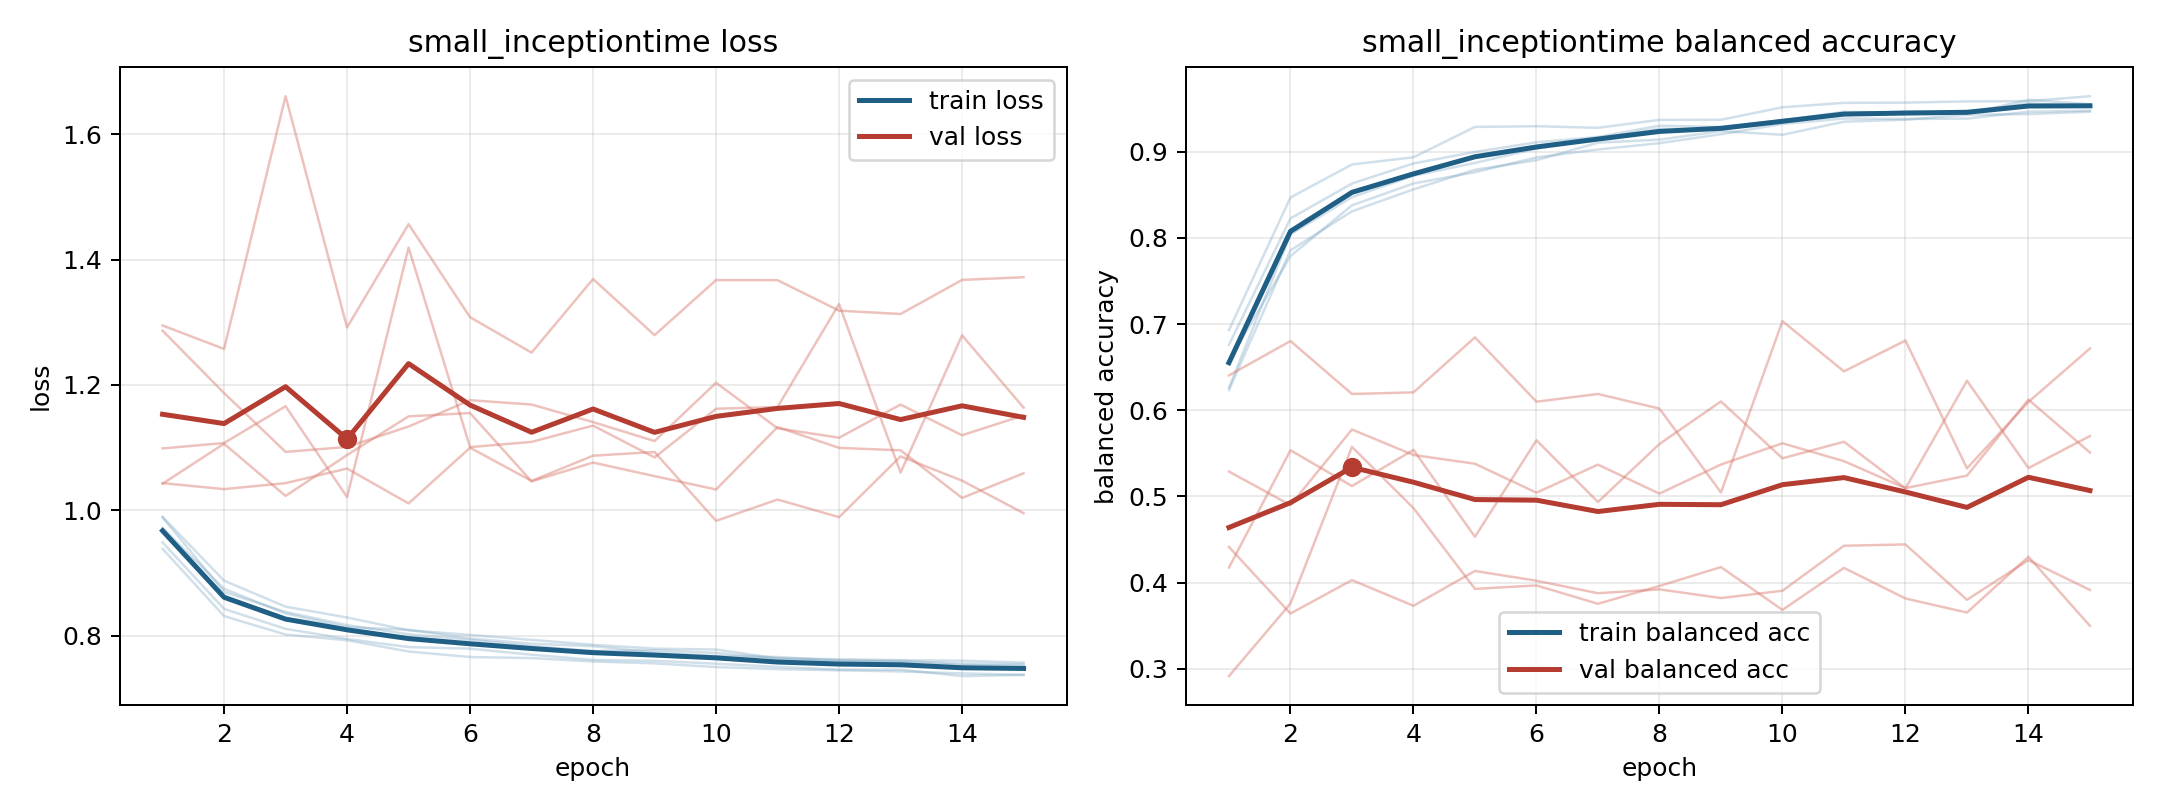

Source data for this figure (header and first rows):
model, fold, epoch, train_loss, train_balanced_accuracy, val_loss, val_balanced_accuracy
small_inceptiontime, 1, 1, 0.9487, 0.6758, 1.099, 0.4173
small_inceptiontime, 1, 2, 0.8426, 0.8227, 1.107, 0.5535
small_inceptiontime, 1, 3, 0.8108, 0.8631, 1.166, 0.512
small_inceptiontime, 1, 4, 0.7946, 0.8865, 1.021, 0.5539
small_inceptiontime, 1, 5, 0.7816, 0.8998, 1.419, 0.453
small_inceptiontime, 1, 6, 0.7791, 0.911, 1.101, 0.5651
small_inceptiontime, 1, 7, 0.7694, 0.9172, 1.109, 0.4935
small_inceptiontime, 1, 8, 0.7613, 0.9302, 1.135, 0.5608
small_inceptiontime, 1, 9, 0.7597, 0.9287, 1.084, 0.6102
small_inceptiontime, 1, 10, 0.7551, 0.9363, 1.162, 0.5442
small_inceptiontime, 1, 11, 0.7501, 0.9464, 1.165, 0.5634
small_inceptiontime, 1, 12, 0.7458, 0.9453, 1.329, 0.5092
small_inceptiontime, 1, 13, 0.7456, 0.9441, 1.06, 0.6342
small_inceptiontime, 1, 14, 0.7353, 0.9603, 1.279, 0.5328
small_inceptiontime, 1, 15, 0.7372, 0.9553, 1.164, 0.57
small_inceptiontime, 2, 1, 0.9886, 0.6261, 1.042, 0.5288
small_inceptiontime, 2, 2, 0.8697, 0.8041, 1.106, 0.4899
small_inceptiontime, 2, 3, 0.8376, 0.8473, 1.023, 0.5776
small_inceptiontime, 2, 4, 0.8167, 0.8721, 1.088, 0.548
small_inceptiontime, 2, 5, 0.8021, 0.887, 1.15, 0.5379
small_inceptiontime, 2, 6, 0.7931, 0.9036, 1.155, 0.5042
small_inceptiontime, 2, 7, 0.7832, 0.9155, 1.046, 0.5368
small_inceptiontime, 2, 8, 0.7754, 0.9267, 1.076, 0.5031
small_inceptiontime, 2, 9, 0.7767, 0.9258, 1.055, 0.537
small_inceptiontime, 2, 10, 0.7722, 0.9369, 1.033, 0.5616
small_inceptiontime, 2, 11, 0.763, 0.9422, 1.133, 0.5409
small_inceptiontime, 2, 12, 0.7598, 0.9468, 1.1, 0.5096
small_inceptiontime, 2, 13, 0.7596, 0.9451, 1.096, 0.5241
small_inceptiontime, 2, 14, 0.7553, 0.9563, 1.02, 0.6123
small_inceptiontime, 2, 15, 0.7544, 0.9528, 1.059, 0.5509
small_inceptiontime, 3, 1, 0.9385, 0.693, 1.295, 0.4413
small_inceptiontime, 3, 2, 0.8311, 0.8469, 1.258, 0.364
small_inceptiontime, 3, 3, 0.8016, 0.8852, 1.661, 0.4028
small_inceptiontime, 3, 4, 0.7925, 0.8936, 1.292, 0.373
small_inceptiontime, 3, 5, 0.7745, 0.9288, 1.457, 0.4134
small_inceptiontime, 3, 6, 0.7658, 0.9297, 1.308, 0.402
small_inceptiontime, 3, 7, 0.7641, 0.9278, 1.252, 0.3875
small_inceptiontime, 3, 8, 0.7586, 0.937, 1.369, 0.3921
small_inceptiontime, 3, 9, 0.7557, 0.9371, 1.28, 0.382
small_inceptiontime, 3, 10, 0.7498, 0.9516, 1.367, 0.3904
small_inceptiontime, 3, 11, 0.7464, 0.9568, 1.367, 0.4427
small_inceptiontime, 3, 12, 0.7446, 0.957, 1.319, 0.4442
small_inceptiontime, 3, 13, 0.7427, 0.9584, 1.313, 0.3799
small_inceptiontime, 3, 14, 0.7396, 0.9587, 1.368, 0.426
small_inceptiontime, 3, 15, 0.7373, 0.9645, 1.372, 0.3914
small_inceptiontime, 4, 1, 0.9893, 0.6234, 1.043, 0.6404
small_inceptiontime, 4, 2, 0.8876, 0.7856, 1.034, 0.6803
small_inceptiontime, 4, 3, 0.8462, 0.8309, 1.043, 0.6188
small_inceptiontime, 4, 4, 0.8288, 0.8563, 1.067, 0.6207
small_inceptiontime, 4, 5, 0.8084, 0.8791, 1.011, 0.6846
small_inceptiontime, 4, 6, 0.8011, 0.8902, 1.1, 0.6099
small_inceptiontime, 4, 7, 0.7931, 0.9105, 1.047, 0.6188
small_inceptiontime, 4, 8, 0.7853, 0.9141, 1.087, 0.6019
small_inceptiontime, 4, 9, 0.7791, 0.924, 1.093, 0.5045
small_inceptiontime, 4, 10, 0.7777, 0.9197, 0.9831, 0.7034
small_inceptiontime, 4, 11, 0.7636, 0.9349, 1.017, 0.6451
small_inceptiontime, 4, 12, 0.7622, 0.9372, 0.989, 0.6809
small_inceptiontime, 4, 13, 0.7607, 0.943, 1.086, 0.5325
small_inceptiontime, 4, 14, 0.7598, 0.9437, 1.047, 0.6096
small_inceptiontime, 4, 15, 0.7569, 0.9465, 0.9953, 0.6716
... 15 more rows
